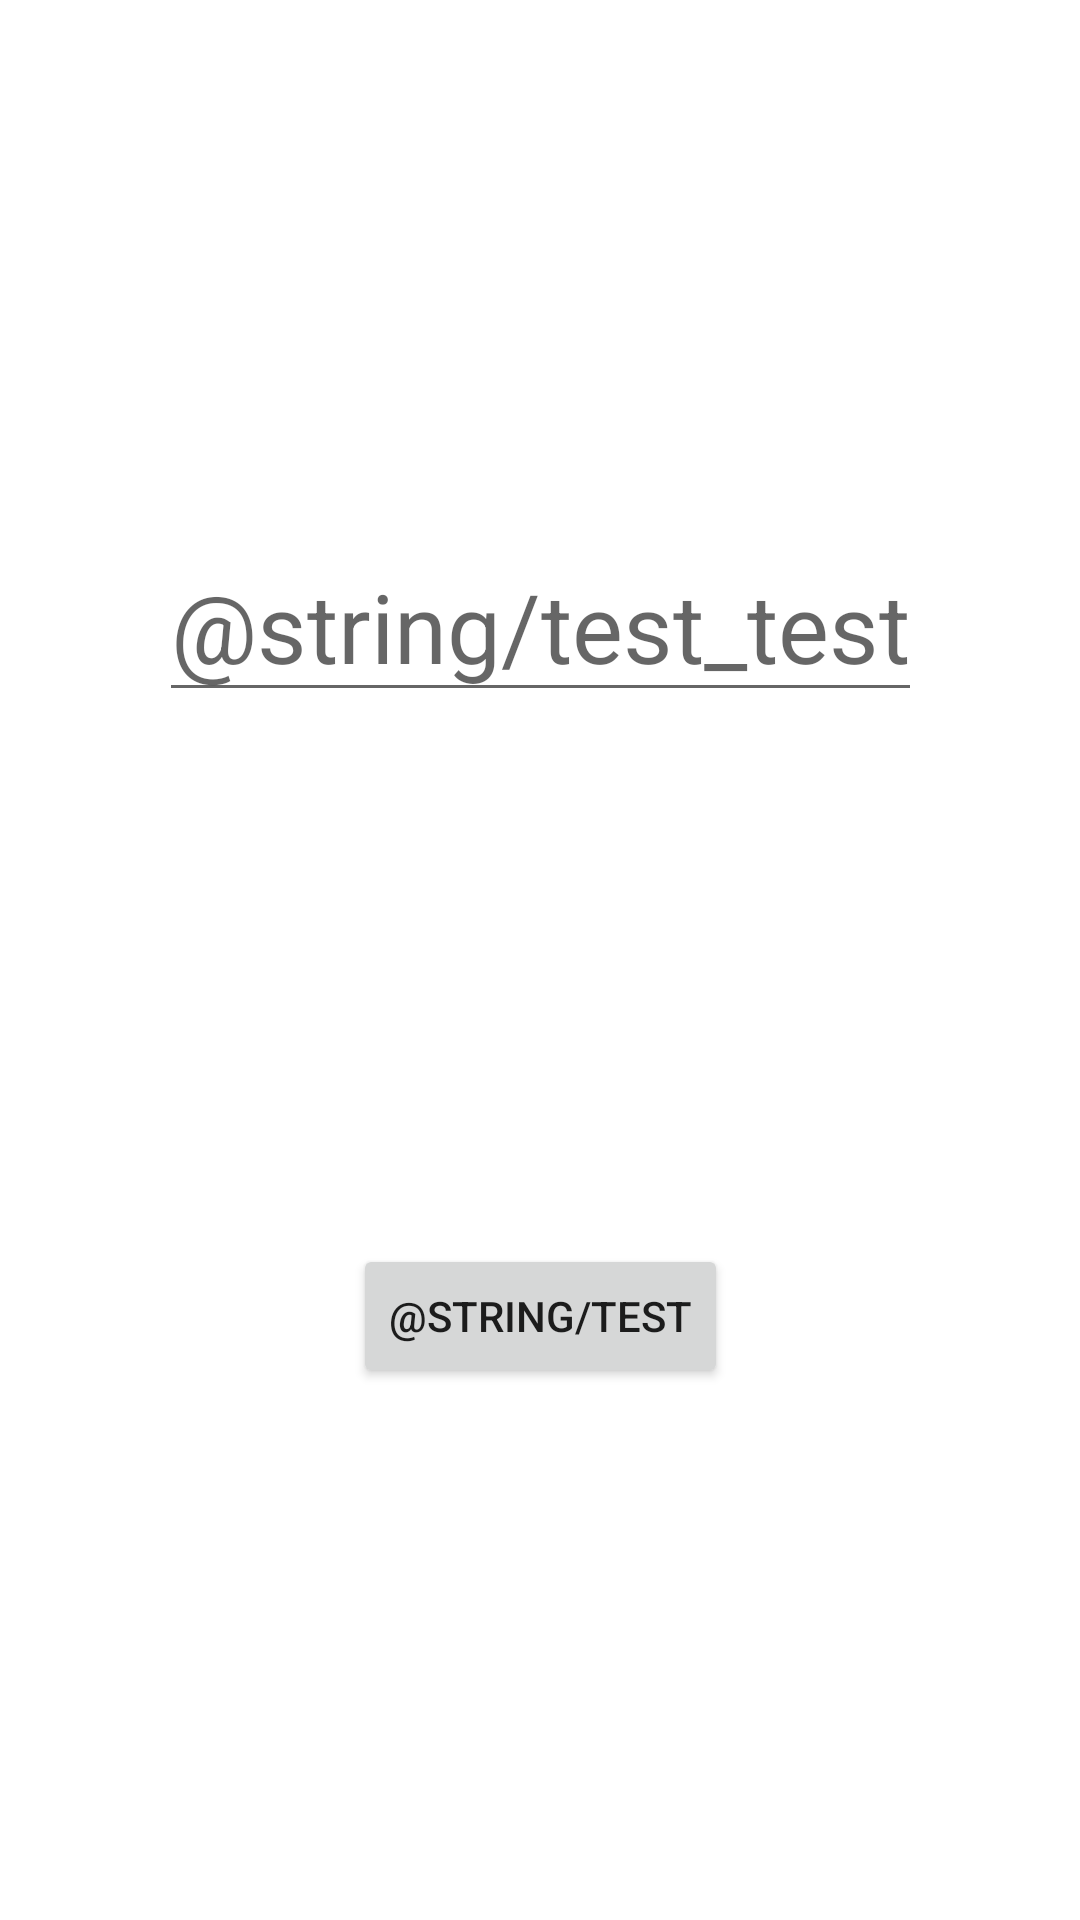

Here is an Android app screen rendered from its layout file. Give the layout XML and the strings, colors and styles it references.
<!-- AndroidManifest.xml: application theme Theme.MyKotlinProject -->
<!-- res/layout/activity_main_kotlin.xml -->
<?xml version="1.0" encoding="utf-8"?>
<androidx.constraintlayout.widget.ConstraintLayout
    xmlns:android="http://schemas.android.com/apk/res/android"
    xmlns:app="http://schemas.android.com/apk/res-auto"
    xmlns:tools="http://schemas.android.com/tools"
    android:layout_width="match_parent"
    android:layout_height="match_parent"
    tools:context=".MainActivity">

    <EditText
        android:id="@+id/text_test"
        android:layout_width="wrap_content"
        android:layout_height="wrap_content"
        android:textSize="@dimen/test"
        android:text=""
        android:hint="@string/test_test"
        app:layout_constraintBottom_toTopOf="@+id/button_test"
        app:layout_constraintLeft_toLeftOf="parent"
        app:layout_constraintRight_toRightOf="parent"
        app:layout_constraintTop_toTopOf="parent" />
    <Button
        android:id="@+id/button_test"
        android:layout_width="wrap_content"
        android:layout_height="wrap_content"
        android:text="@string/test"
        app:layout_constraintBottom_toBottomOf="parent"
        app:layout_constraintTop_toBottomOf="@+id/text_test"
        app:layout_constraintStart_toStartOf="parent"
        app:layout_constraintEnd_toEndOf="parent"/>

</androidx.constraintlayout.widget.ConstraintLayout>
<!-- resources referenced by this layout -->
<resources>
  <dimen name="test">32sp</dimen>
  <style name="Theme.MyKotlinProject" parent="Theme.MaterialComponents.DayNight.DarkActionBar">
          
          <item name="colorPrimary">@color/purple_500</item>
          <item name="colorPrimaryVariant">@color/purple_700</item>
          <item name="colorOnPrimary">@color/white</item>
          
          <item name="colorSecondary">@color/teal_200</item>
          <item name="colorSecondaryVariant">@color/teal_700</item>
          <item name="colorOnSecondary">@color/black</item>
          
          <item name="android:statusBarColor" tools:targetApi="l">?attr/colorPrimaryVariant</item>
          
      </style>
  <!-- not gathered from this repository: default colours our renderer supplied (Android Studio template values) -->
  <color name="purple_500">#FF6200EE</color>
  <color name="purple_700">#FF3700B3</color>
  <color name="teal_200">#FF03DAC5</color>
  <color name="teal_700">#FF018786</color>
  <color name="black">#FF000000</color>
  <color name="white">#FFFFFFFF</color>
</resources>
